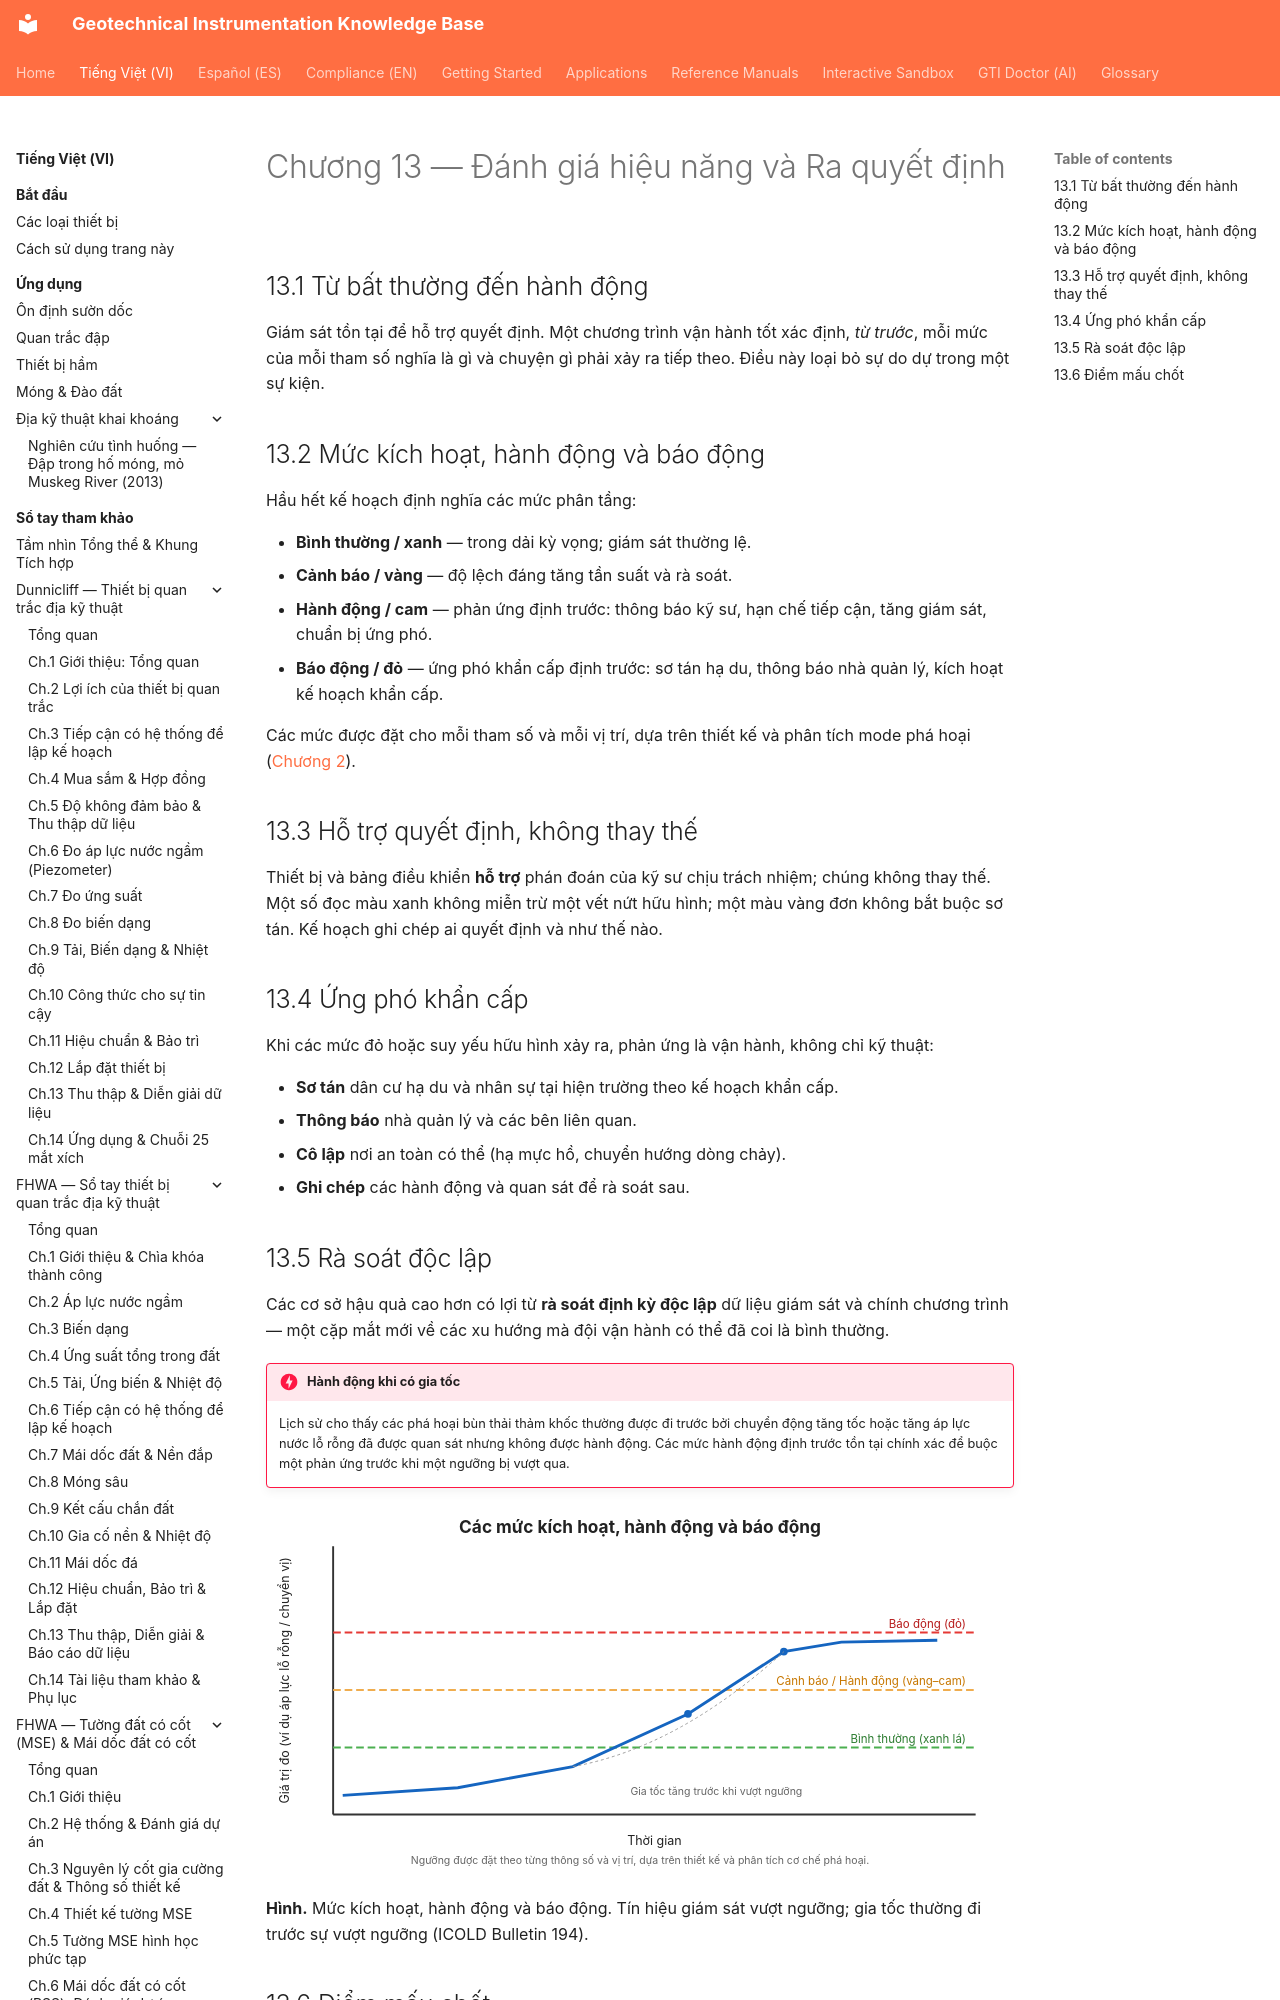

repository: geoinst/geoinst.github.io · page: vi/reference-manuals/tailings-dam-safety/chapter-13-decisions/index.html · generator: mkdocs

---
lang: vi
lang_alt: reference-manuals/tailings-dam-safety/chapter-13-decisions/
---
# Chương 13 — Đánh giá hiệu năng và Ra quyết định

## 13.1 Từ bất thường đến hành động

Giám sát tồn tại để hỗ trợ quyết định. Một chương trình vận hành tốt xác định, *từ
trước*, mỗi mức của mỗi tham số nghĩa là gì và chuyện gì phải xảy ra tiếp theo. Điều
này loại bỏ sự do dự trong một sự kiện.
